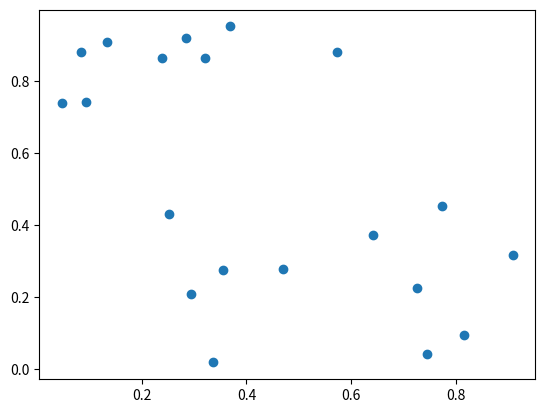

The script that saved this image:
from matplotlib import pyplot as plt
import numpy as np
fig = plt.figure()
ax = fig.add_subplot(111)
c = ax.scatter(np.random.rand(20),np.random.rand(20))   #随机散点图
print("type(c):",type(c))
print("c in ax.collections:",c in ax.collections)
plt.show()
